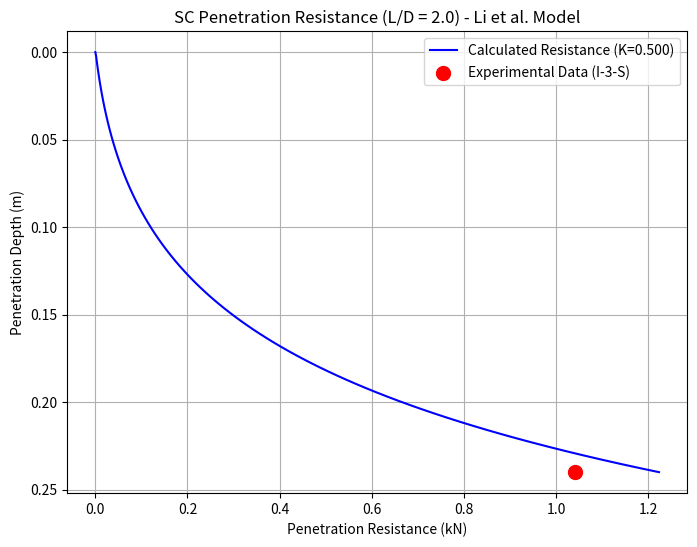

Here is the Python script that generated this plot:
import numpy as np
import pandas as pd
import matplotlib.pyplot as plt

def calculate_sc_resistance_li_model_revised(L, D_inner, t, gamma_prime, phi_deg, K, delta_deg=None, export_to_excel=False, filename='penetration_resistance.xlsx'):
    """
    根据李大勇等(2011)模型计算SC的静压贯入阻力（修订版）。
    该版本输入更基础的物理参数，并能自动导出结果到Excel。

    参数:
    L (float): 筒的总长度 (m).
    D_inner (float): 筒的内径 (m).
    t (float): 筒壁厚度 (m).
    gamma_prime (float): 土的有效重度 (N/m^3).
    phi_deg (float): 土的有效内摩擦角 (度).
    K (float): 侧向土压力系数.
    delta_deg (float, optional): 筒-土界面摩擦角 (度). 如果为None, 默认等于phi_deg.
    export_to_excel (bool): 是否导出结果到Excel文件. 默认为False.
    filename (str): 导出的Excel文件名. 默认为'penetration_resistance.xlsx'.

    返回:
    tuple: (depths, resistances_kN) 贯入深度(m)和对应总阻力(kN)的Numpy数组.
    """
    # --- 1. 参数初始化和单位转换 ---
    if delta_deg is None:
        delta_deg = phi_deg  # 如果未指定筒土摩擦角，则假定其等于土的内摩擦角
    
    phi_rad = np.deg2rad(phi_deg)
    delta_rad = np.deg2rad(delta_deg)
    
    # 几何参数
    D_outer = D_inner + 2 * t
    D_avg = D_inner + t
    A_tip = np.pi * D_avg * t
    
    # 计算 K*tan(delta)
    K_tan_delta = K * np.tan(delta_rad)
    
    # --- 2. 自动计算承载力系数 Nq, Ny ---
    # 根据内摩擦角计算 Nq
    Nq = np.exp(np.pi * np.tan(phi_rad)) * np.tan(np.deg2rad(45) + phi_rad / 2)**2
    # 根据 Nq 计算 Ny
    Ny = 1.8 * (Nq - 1) * np.tan(phi_rad)
    
    print("--- 模型内部计算参数 ---")
    print(f"内摩擦角 φ' = {phi_deg}°")
    print(f"侧向土压力系数 K = {K:.3f}")
    print(f"计算得到的 Nq = {Nq:.2f}")
    print(f"计算得到的 Ny = {Ny:.2f}")
    print("------------------------")
    
    # --- 3. 计算特征长度 Z_o, Z_i ---
    Z_o = D_outer / (4 * K_tan_delta)
    Z_i = D_inner / (4 * K_tan_delta)
    
    # --- 4. 循环计算不同深度下的阻力 ---
    depths = np.linspace(0, L, 101) # 增加数据点密度
    resistances_N = []

    for h in depths:
        if h < 1e-6: # 避免深度为0时的计算问题
            resistances_N.append(0)
            continue
        
        # 计算外侧摩擦力 Fo
        exp_term_o = np.exp(h / Z_o)
        F_o = gamma_prime * Z_o**2 * (exp_term_o - 1 - h / Z_o) * K_tan_delta * (np.pi * D_outer)
        
        # 计算内侧摩擦力 Fi
        exp_term_i = np.exp(h / Z_i)
        F_i = gamma_prime * Z_i**2 * (exp_term_i - 1 - h / Z_i) * K_tan_delta * (np.pi * D_inner)
        
        # 计算端承力 Q_tip
        sigma_vo_h = gamma_prime * Z_o * (exp_term_o - 1)
        sigma_end = sigma_vo_h * Nq + 0.5*gamma_prime * Ny * t 
        sigma_end = max(0, sigma_end) 
        Q_tip = sigma_end * A_tip
        
        R_total_N = F_o + F_i + Q_tip
        resistances_N.append(R_total_N)
        
    resistances_N = np.array(resistances_N)
    resistances_kN = resistances_N / 1000
    
    # --- 5. 导出到Excel ---
    if export_to_excel:
        df = pd.DataFrame({
            'Penetration Depth (m)': depths,
            'Side Friction Outer (kN)': [((np.pi * D_outer * gamma_prime * K * np.tan(delta_rad) / 2) * h**2)/1000 for h in depths], # 简化展示，实际使用模型计算
            'Side Friction Inner (kN)': [((np.pi * D_inner * gamma_prime * K * np.tan(delta_rad) / 2) * h**2)/1000 for h in depths], # 简化展示，实际使用模型计算
            'Tip Resistance (kN)': (resistances_N - F_o - F_i)/1000, # 从总阻力反算
            'Total Resistance (kN)': resistances_kN
        })
        try:
            df.to_excel(filename, index=False, float_format="%.4f")
            print(f"\n数据已成功导出至文件: '{filename}'")
        except Exception as e:
            print(f"\n导出Excel文件失败: {e}")

    return depths, resistances_kN

# --- 使用示例 ---
if __name__ == '__main__':
    # --- 基础输入参数 ---
    # 以 SC 工况 I-3-S (L/D=2.0) 为例
    L_test = 0.240  # 贯入总深度 (m)
    D_inner_test = 0.120  # 内径 (m)
    t_test = 0.002 # 筒壁厚度 (m)
    
    # 土体和界面参数 (参考Li et al. 2011论文的工况)
    # 为使其 K*tan(delta) 结果与原文的0.48一致，进行反算
    # tan(40) ≈ 0.839, 故 K = 0.48 / 0.839 ≈ 0.572
    gamma_prime_test = 7850  # 土有效重度 (N/m^3)
    phi_deg_test = 41     # 内摩擦角 (度)
    K_test = 0.5           # 侧向土压力系数 (经推算)
    
    # --- 调用函数计算 ---
    # 设置 export_to_excel=True 来激活Excel导出功能
    depth_array, resistance_array_kN = calculate_sc_resistance_li_model_revised(
        L=L_test, 
        D_inner=D_inner_test, 
        t=t_test, 
        gamma_prime=gamma_prime_test, 
        phi_deg=phi_deg_test, 
        K=K_test,
        export_to_excel=True,
        filename=f'new-SC_LD_1_38_6.xlsx' # 指定有意义的文件名
    )
    
    # --- 打印最终结果 ---
    print(f"\n--- 计算结果摘要 ---")
    print(f"计算工况: L={L_test*1000:.0f}mm, D={D_inner_test*1000:.0f}mm (L/D={L_test/D_inner_test:.1f})")
    print(f"在最大深度 {L_test:.3f} m 处，计算得到的总贯入阻力为: {resistance_array_kN[-1]:.3f} kN")

    # --- 绘制贯入深度-阻力曲线 ---
    plt.figure(figsize=(8, 6))
    plt.plot(resistance_array_kN, depth_array, 'b-', label=f'Calculated Resistance (K={K_test:.3f})')
    # 绘制试验数据点进行对比
    plt.scatter([1.041], [0.240], color='red', s=100, zorder=5, label='Experimental Data (I-3-S)')
    
    plt.gca().invert_yaxis() 
    plt.xlabel('Penetration Resistance (kN)')
    plt.ylabel('Penetration Depth (m)')
    plt.title(f'SC Penetration Resistance (L/D = {L_test/D_inner_test:.1f}) - Li et al. Model')
    plt.grid(True)
    plt.legend()
    plt.show()